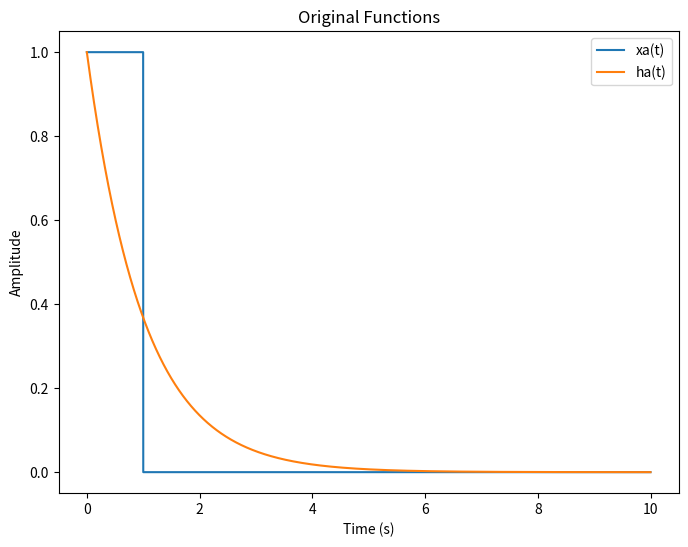
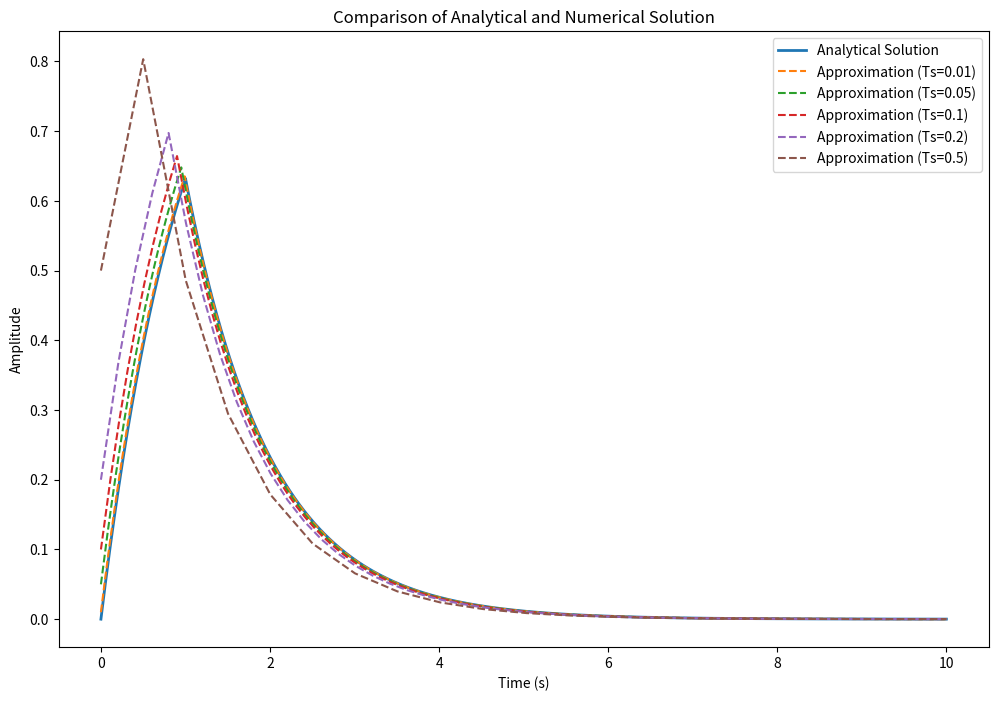

The script that saved these images, in order:
import numpy as np
import matplotlib.pyplot as plt

# 定义抽样间隔和时间范围
Ts_values = [0.01, 0.05, 0.1, 0.2, 0.5]
t_continuous = np.arange(0, 10, 0.001)  # 连续信号的时间范围

# 定义连续信号 xa(t) 和 ha(t)
def xa(t):
    return np.heaviside(t, 1) - np.heaviside(t - 1, 1)

def ha(t):
    return np.exp(-t) * np.heaviside(t, 1)

# 定义解析法求出的 ya(t)
def ya(t):
    return (1 - np.exp(-t)) * (np.heaviside(t, 1)-np.heaviside(t-1,1)) + (np.exp(1) - 1) * np.exp(-t) * np.heaviside(t - 1, 1)

# 定义抽样信号 xn 和 hn
def xn(n, Ts):
    return xa(n * Ts)

def hn(n, Ts):
    return ha(n * Ts)

# 定义卷积的近似计算
def convolution_approximation(x, h, Ts):
    return Ts * np.convolve(x, h, 'same')

# 画出原函数的图像
plt.figure(figsize=(8, 6))

# 绘制 xa(t) 和 ha(t)
plt.plot(t_continuous, xa(t_continuous), label='xa(t)')
plt.plot(t_continuous, ha(t_continuous), label='ha(t)')
plt.title('Original Functions')
plt.xlabel('Time (s)')
plt.ylabel('Amplitude')
plt.legend()
plt.savefig("Original.png", dpi=300)
# 显示图形
plt.show()



# 画图比较解析法和数值方法的结果
plt.figure(figsize=(12, 8))

# 绘制解析法的结果 ya(t)
plt.plot(t_continuous, ya(t_continuous), label='Analytical Solution',linewidth = 2)


# 绘制数值法结果
y_approximations = []
for Ts in Ts_values:
    n = np.arange(int(10 / Ts) + 1)
    x_n = xn(n,Ts)
    h_n = hn(n,Ts)

    # 进行离散卷积
    y_n = np.convolve(x_n, h_n, mode='full') * Ts
    t_n = np.arange(len(y_n)) * Ts

    # 插值到连续时间
    y_interp = np.interp(t_continuous, t_n, y_n)
    y_approximations.append(y_interp)

for i, Ts in enumerate(Ts_values):
    plt.plot(t_continuous, y_approximations[i], label=f'Approximation (Ts={Ts})',linestyle='--')

plt.title('Comparison of Analytical and Numerical Solution')
plt.xlabel('Time (s)')
plt.ylabel('Amplitude')
plt.legend()
plt.savefig("Conv.png", dpi=300)
plt.show()
